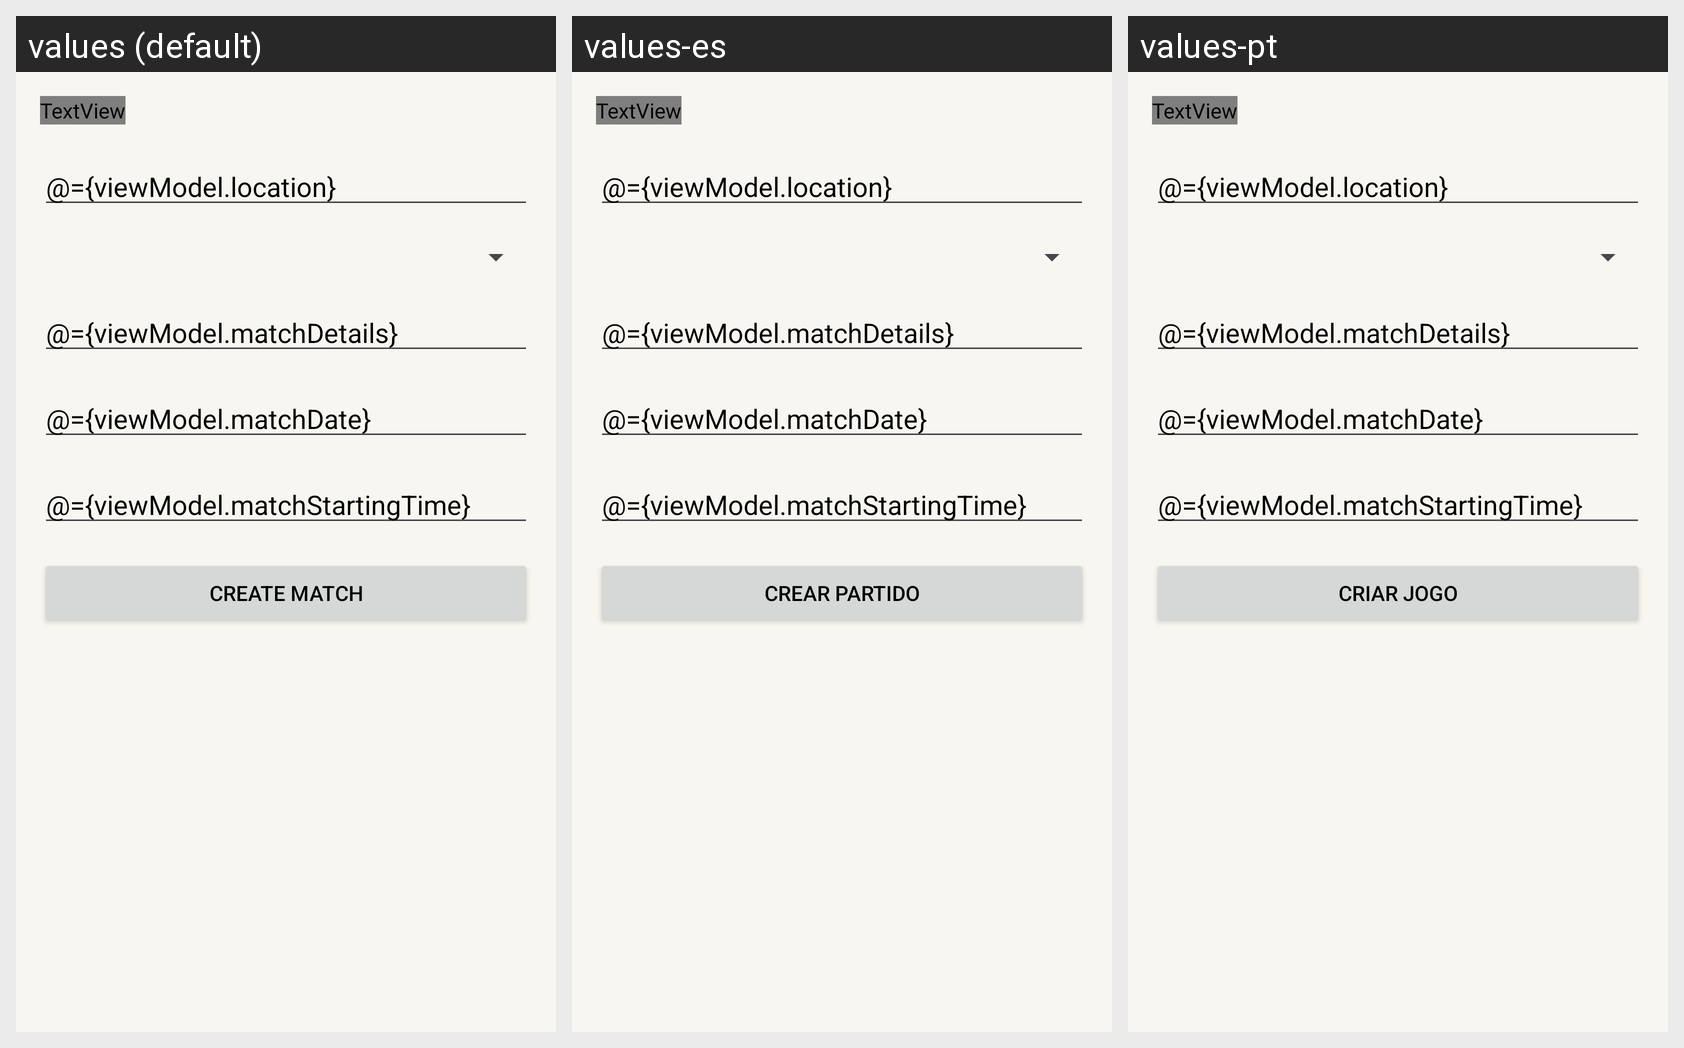

Here is an Android app screen in its default locale and in the app's own translations. Write out the translated-string differences for the strings that appear on this screen.
Android screen res/layout/activity_create_match.xml rendered under 3 locales, left to right: values (default), values-es, values-pt. Device: Nexus 5 (rendered at 1080×1920; each locale shown at half size, 540×960, under a caption strip naming it); theme Theme.PadelLink.
Strings drawn on this screen, with the default value and each locale's value (text and hints the layout hard-codes appear in the picture but are not listed):

create_match
  values: Create Match
  values-es: Crear Partido
  values-pt: Criar Jogo

location_club_name
  values: Location/Club Name
  values-es: Ubicación/Nombre del Club
  values-pt: Localização/Nome do Clube

match_details
  values: Match Details
  values-es: Detalles del Partido
  values-pt: Detalhes do Jogo

match_date
  values: Match Date
  values-es: Fecha del Partido
  values-pt: Data do Jogo

match_starting_time
  values: Match Starting Time
  values-es: Hora de Inicio del Partido
  values-pt: Hora de Início do Jogo
